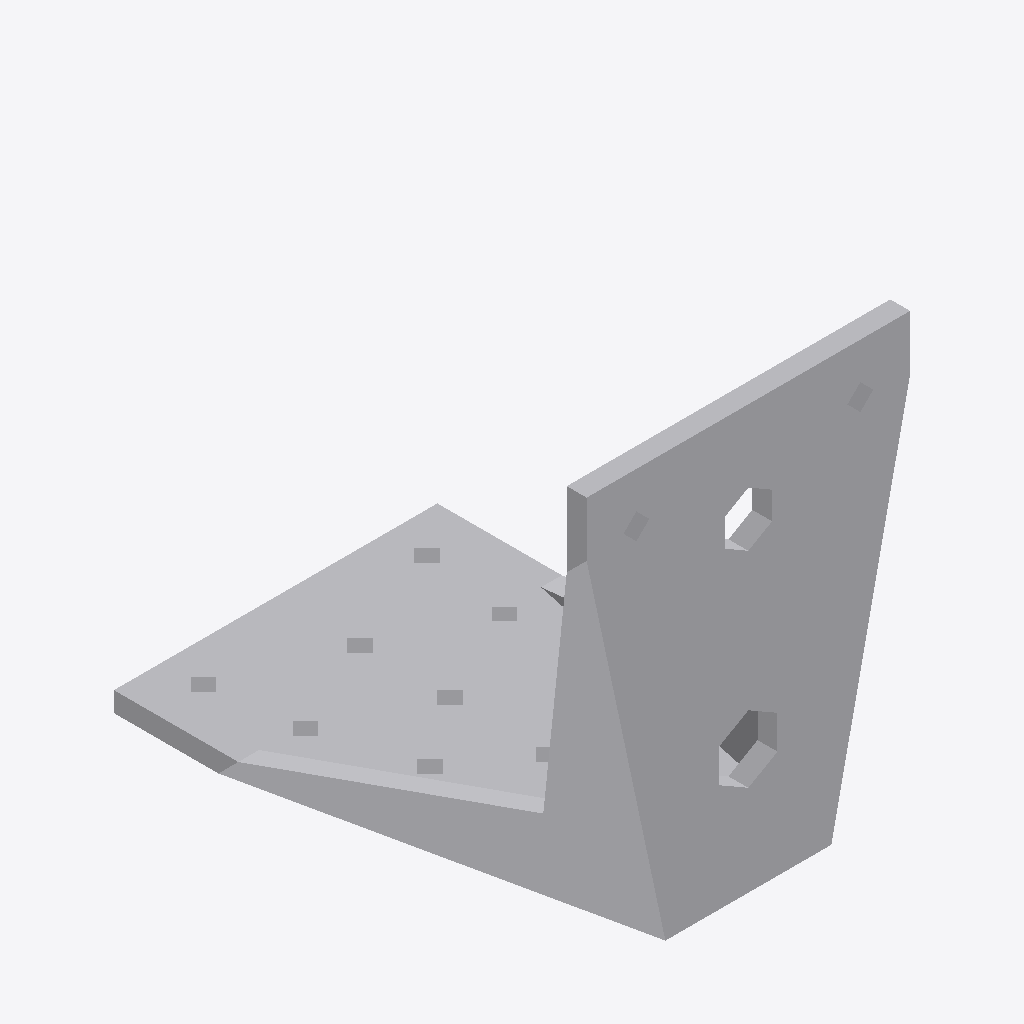
Isometric view of an IFC building model (IFC-SPF (STEP), schema IFC2X3, length unit millimetre), seen from the south-west, elements coloured by IFC class: 1 other element (light grey).
Extent 0.065 m × 0.095 m × 0.085 m (x, y, z). Storeys (1): Level 1 at 0.00 m. Elements (1): 1 IfcBuildingElementProxy.

HEADER;
FILE_DESCRIPTION(('ViewDefinition [CoordinationView]'),'2;1');
FILE_NAME('','2023-07-05T14:56:40',(''),(''),'The EXPRESS Data Manager Version 5.01.0100.02.64','20130308_1515(x64) - Exporter 2014.0.2013.0308 -','');
FILE_SCHEMA(('IFC2X3'));
ENDSEC;
DATA;
#85=IFCPROJECT('2yLul87gL9fOfpfh9sWEiD',#41,'',$,$,'S:\\@Technology\\9.BIMCAD EU\\2.PROJECTS\\ES-233601 BIMCAD EU_Batch 1.3_1191 models\\Working\\3D Content\\First 150 Models\\Normal Holes\\3D RFA\\C_AKR95G_3D_CAD_MULT_Prod.ifc','',(#74,#82),#69);
#1836=IFCSITE('2yLul87gL9fOfpfh9sWEiF',#41,'Default',$,'',#1835,$,$,.ELEMENT.,(42,24,53,508911),(-71,-15,-29,-58837),0.0,$,$);
#95=IFCBUILDING('2yLul87gL9fOfpfh9sWEiC',#41,'',$,$,#32,$,'',.ELEMENT.,$,$,#91);
#104=IFCBUILDINGSTOREY('2yLul87gL9fOfpfhA9Vn58',#41,'Level 1',$,$,#102,$,'Level 1',.ELEMENT.,0.0);
#1740=IFCBUILDINGELEMENTPROXY('1XOKRVKdH0$xS657XNtCqR',#41,'C_AKR95G_3D_CAD_MULT_Prod:C_AKR95G_3D_CAD_MULT_Prod:95621',$,'C_AKR95G_3D_CAD_MULT_Prod',#1738,#1733,'95621',.ELEMENT.);
ENDSEC;
